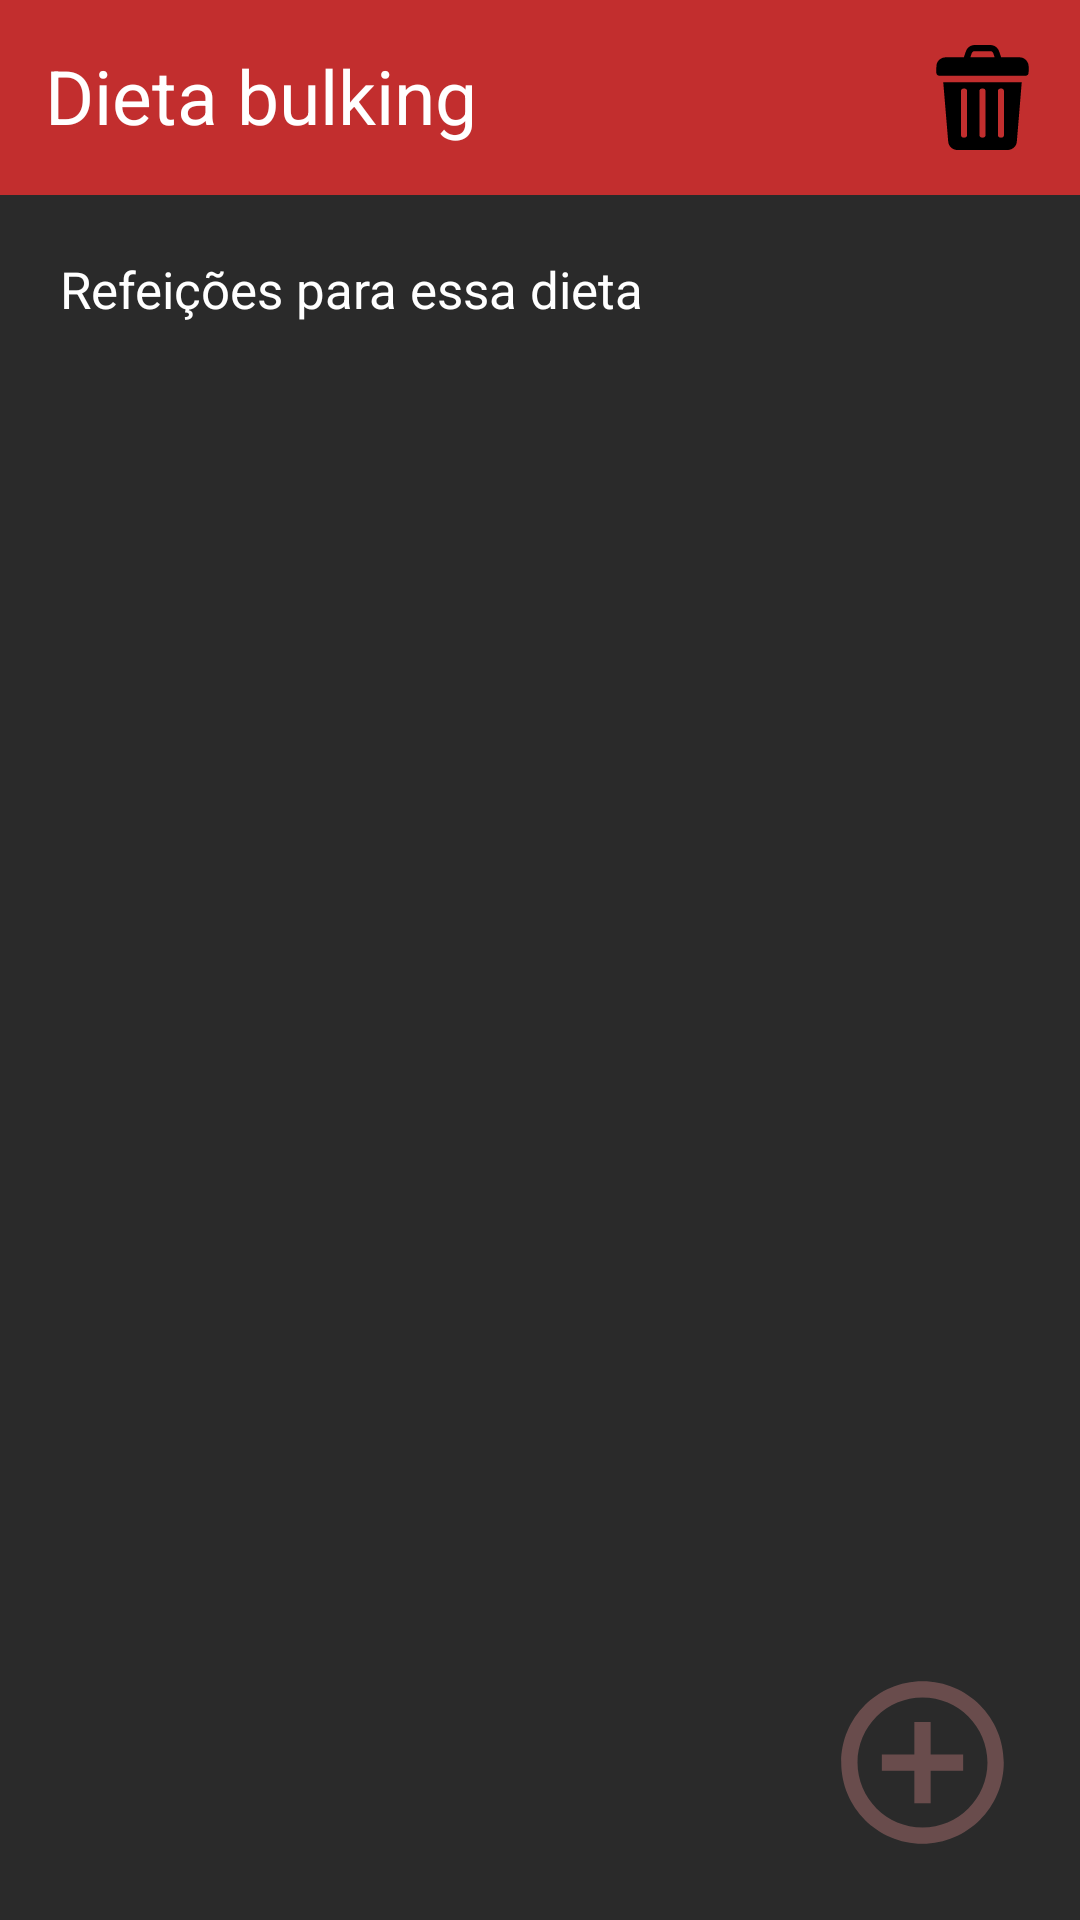

Write the Android layout XML for this screen, with the resource values it uses.
<!-- AndroidManifest.xml: application theme Theme.DietasApp -->
<!-- res/layout/activity_meal.xml -->
<?xml version="1.0" encoding="utf-8"?>
<androidx.constraintlayout.widget.ConstraintLayout xmlns:android="http://schemas.android.com/apk/res/android"
    xmlns:app="http://schemas.android.com/apk/res-auto"
    xmlns:tools="http://schemas.android.com/tools"
    android:layout_width="match_parent"
    android:layout_height="match_parent"
    tools:context=".MealActivity"
    android:background="@color/app_theme">

    <LinearLayout
        android:id="@+id/top_bar"
        android:layout_width="match_parent"
        android:layout_height="wrap_content"
        app:layout_constraintStart_toStartOf="parent"
        app:layout_constraintTop_toTopOf="parent"
        android:background="@color/top_bar_color"
        android:orientation="horizontal">

        <LinearLayout
            android:layout_width="0dp"
            android:layout_height="wrap_content"
            android:layout_weight="1"
            android:orientation="horizontal"
            android:gravity="center_vertical">

            <TextView
                android:id="@+id/diet_name_text"
                android:layout_width="wrap_content"
                android:layout_height="wrap_content"
                android:text="Dieta bulking"
                android:textColor="@color/white"
                android:textSize="25dp"
                android:layout_marginStart="15dp"
                android:layout_marginTop="15dp"
                android:layout_marginBottom="15dp"/>

            <ImageView
                android:id="@+id/star_icon"
                android:layout_width="35dp"
                android:layout_height="35dp"
                android:src="@drawable/baseline_star_24"
                app:tint="@color/black"
                android:layout_marginStart="10dp"/>
        </LinearLayout>

        <ImageView
            android:id="@+id/trash_icon"
            android:layout_width="35dp"
            android:layout_height="35dp"
            android:src="@drawable/trash"
            android:layout_marginEnd="15dp"
            android:layout_marginTop="15dp"
            android:layout_marginBottom="15dp"
            android:layout_gravity="center"/>
    </LinearLayout>

    <TextView
        android:id="@+id/diet_title_text"
        android:layout_width="match_parent"
        android:layout_height="wrap_content"
        android:text="@string/meal_title"
        app:layout_constraintTop_toBottomOf="@id/top_bar"
        android:textColor="@color/white"
        android:layout_marginTop="20dp"
        android:layout_marginStart="20dp"
        android:textSize="17dp"
        />

    <androidx.recyclerview.widget.RecyclerView
        android:id="@+id/recycler_list_products"
        android:layout_width="match_parent"
        android:layout_height="wrap_content"
        app:layout_constraintTop_toBottomOf="@id/diet_title_text"
        app:layout_constraintStart_toStartOf="parent"
        app:layout_constraintEnd_toEndOf="parent"
        android:layout_marginTop="25dp"
        android:layout_marginStart="20dp"
        android:layout_marginEnd="20dp"
        />

    <ImageView
        android:id="@+id/add_icon"
        android:layout_width="65dp"
        android:layout_height="65dp"
        app:layout_constraintBottom_toBottomOf="parent"
        app:layout_constraintEnd_toEndOf="parent"
        android:layout_marginEnd="20dp"
        android:layout_marginBottom="20dp"
        android:src="@drawable/baseline_add_circle_outline_24"
        />


</androidx.constraintlayout.widget.ConstraintLayout>
<!-- resources referenced by this layout -->
<resources>
  <color name="app_theme">#2A2A2A</color>
  <color name="black">#FF000000</color>
  <color name="top_bar_color">#C22E2E</color>
  <color name="white">#FFFFFFFF</color>
  <!-- drawable baseline_add_circle_outline_24 (drawable) -->
  <vector android:height="24dp" android:tint="#694C4C"
      android:viewportHeight="24" android:viewportWidth="24"
      android:width="24dp" xmlns:android="http://schemas.android.com/apk/res/android">
      <path android:fillColor="@android:color/white" android:pathData="M13,7h-2v4L7,11v2h4v4h2v-4h4v-2h-4L13,7zM12,2C6.48,2 2,6.48 2,12s4.48,10 10,10 10,-4.48 10,-10S17.52,2 12,2zM12,20c-4.41,0 -8,-3.59 -8,-8s3.59,-8 8,-8 8,3.59 8,8 -3.59,8 -8,8z"/>
  </vector>
  <!-- drawable trash (drawable) -->
  <vector xmlns:android="http://schemas.android.com/apk/res/android"
      android:width="512dp"
      android:height="512dp"
      android:viewportWidth="512"
      android:viewportHeight="512">
    <path
        android:pathData="M214.6,0L297.51,0Q320.74,2.65 332.32,20.94Q335.4,25.79 338.88,36.23Q342.75,47.82 346.65,59.51Q346.82,59.99 347.33,59.99Q385.56,60.01 423.74,60.01Q439.81,60 443.7,60.63C464.78,64.05 481.07,83.52 481,104.5Q480.97,116.52 481.02,128.55Q481.06,137.74 479.55,141.24C476.21,148.98 469.59,150 461.26,150Q255.13,150 49,149.99C40.7,149.99 31.4,146.96 31.08,137Q30.91,131.56 30.97,117.34Q31.04,101.16 31.59,97.7C35.13,75.17 54.85,59.92 77.5,59.96Q121.09,60.04 164.68,59.99Q165.19,59.99 165.35,59.5Q169.42,47.27 173.48,35.13Q176.69,25.58 179.7,20.87Q191.4,2.57 214.6,0ZM315.04,59.58Q311.75,49.69 308.64,40.36Q306.52,33.99 300.87,31.46Q297.63,30.01 289.92,30.01Q253.84,30 217.75,29.99Q210.96,29.99 206.79,34.56Q204.45,37.14 201.96,44.54Q199.44,52.05 196.95,59.57Q196.81,60 197.26,60L314.74,60A0.32,0.32 0,0 0,315.04 59.58Z"
        android:fillColor="#000000"/>
    <path
        android:pathData="M381.23,512L130.66,512C108.11,510.05 90.68,493.72 88.77,470.98Q76.63,326.64 64.66,182.36A0.33,0.33 0,0 1,64.99 182L446.75,182Q447.28,182 447.23,182.53Q430.03,392.79 423.37,471.36C421.45,494.02 403.47,509.79 381.23,512ZM361,226.79A14.71,14.71 0,0 0,346.29 212.08L345.71,212.08A14.71,14.71 0,0 0,331 226.79L331,437.15A14.71,14.71 0,0 0,345.71 451.86L346.29,451.86A14.71,14.71 0,0 0,361 437.15L361,226.79ZM181,226.49A14.27,14.27 0,0 0,166.73 212.22L165.27,212.22A14.27,14.27 0,0 0,151 226.49L151,437.51A14.27,14.27 0,0 0,165.27 451.78L166.73,451.78A14.27,14.27 0,0 0,181 437.51L181,226.49ZM271,226.49A14.27,14.27 0,0 0,256.73 212.22L255.27,212.22A14.27,14.27 0,0 0,241 226.49L241,437.51A14.27,14.27 0,0 0,255.27 451.78L256.73,451.78A14.27,14.27 0,0 0,271 437.51L271,226.49Z"
        android:fillColor="#000000"/>
  </vector>
  <string name="meal_title">Refeições para essa dieta</string>
  <style name="Theme.DietasApp" parent="Base.Theme.DietasApp" />
  <style name="Base.Theme.DietasApp" parent="Theme.Material3.DayNight.NoActionBar">
          
          
      </style>
</resources>
